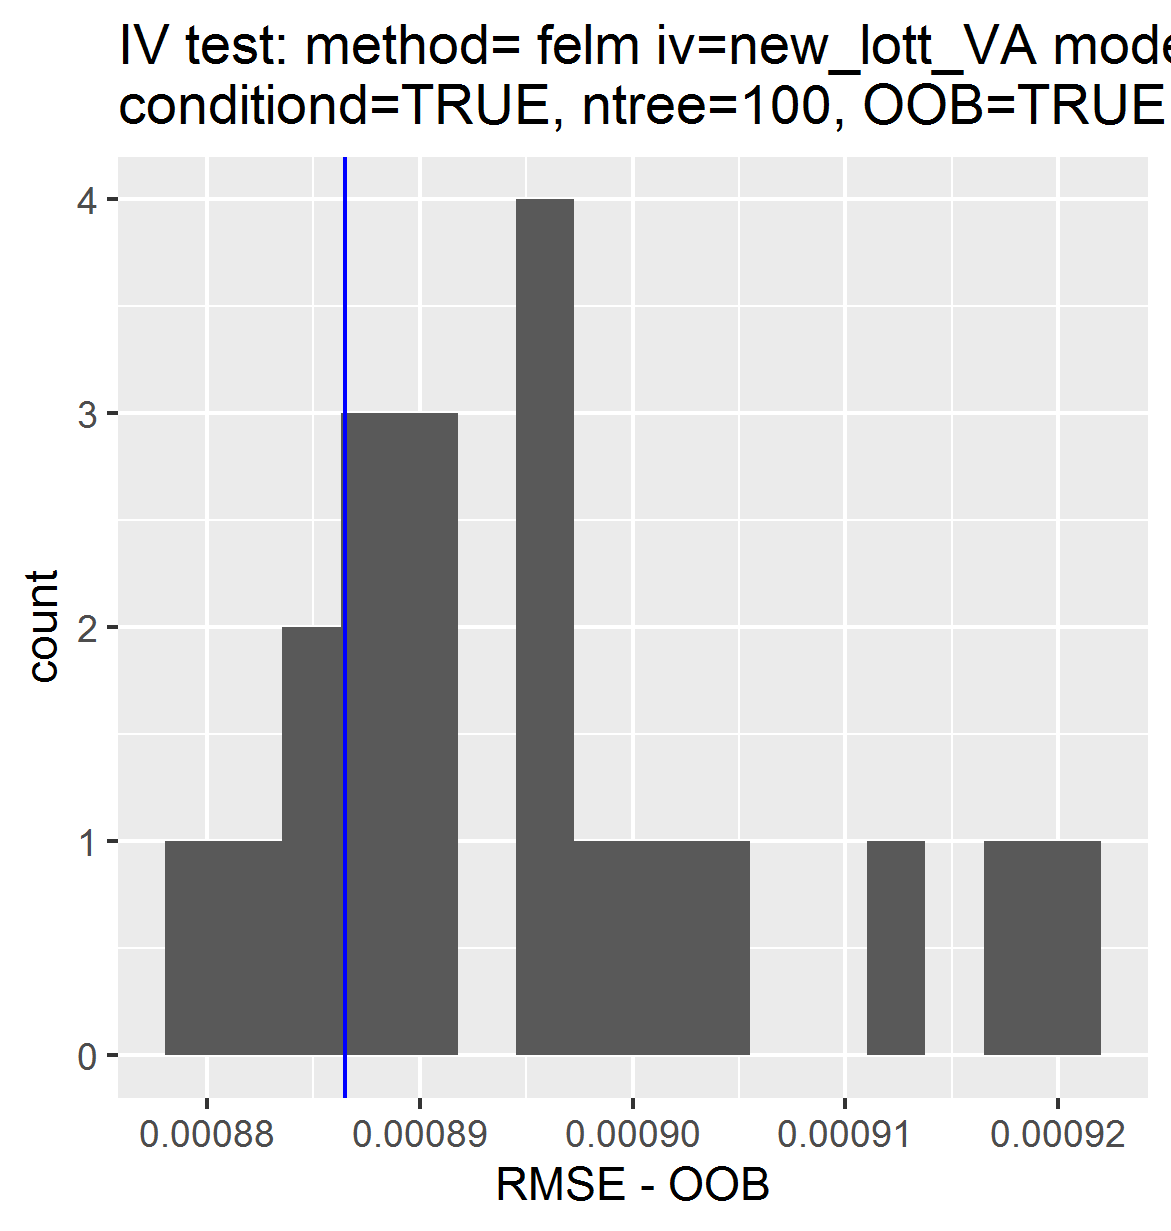

Data behind this chart, as committed beside it:
, permutations_results, controls_results
1, 0.0008892, 0.0008865
2, 0.0008955, NA
3, 0.000897, NA
4, 0.0008874, NA
5, 0.0008946, NA
6, 0.0009009, NA
7, 0.0008893, NA
8, 0.0008831, NA
9, 0.000887, NA
10, 0.0009129, NA
11, 0.0008913, NA
12, 0.0008988, NA
13, 0.0008803, NA
14, 0.000895, NA
15, 0.0009215, NA
16, 0.0009044, NA
17, 0.0008886, NA
18, 0.0008838, NA
19, 0.000885, NA
20, 0.0009174, NA
